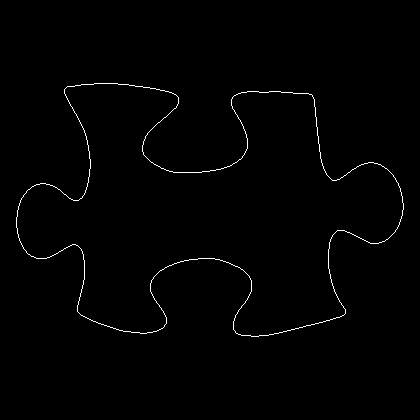

Data behind this chart, as committed beside it:
16, 217
16, 218
16, 219
16, 220
16, 221
16, 222
16, 223
16, 224
16, 225
16, 226
16, 227
17, 228
17, 229
17, 230
17, 231
17, 232
17, 233
18, 234
18, 235
18, 236
18, 237
19, 238
19, 239
19, 240
20, 241
20, 242
21, 243
21, 244
22, 245
22, 246
23, 247
23, 248
24, 249
25, 250
26, 251
26, 252
27, 253
28, 254
29, 254
30, 255
31, 256
32, 256
33, 256
34, 257
35, 257
36, 258
37, 258
38, 258
39, 258
40, 258
41, 258
42, 258
43, 258
44, 258
45, 258
46, 258
47, 257
48, 257
49, 257
50, 256
51, 256
... 1,435 more rows
